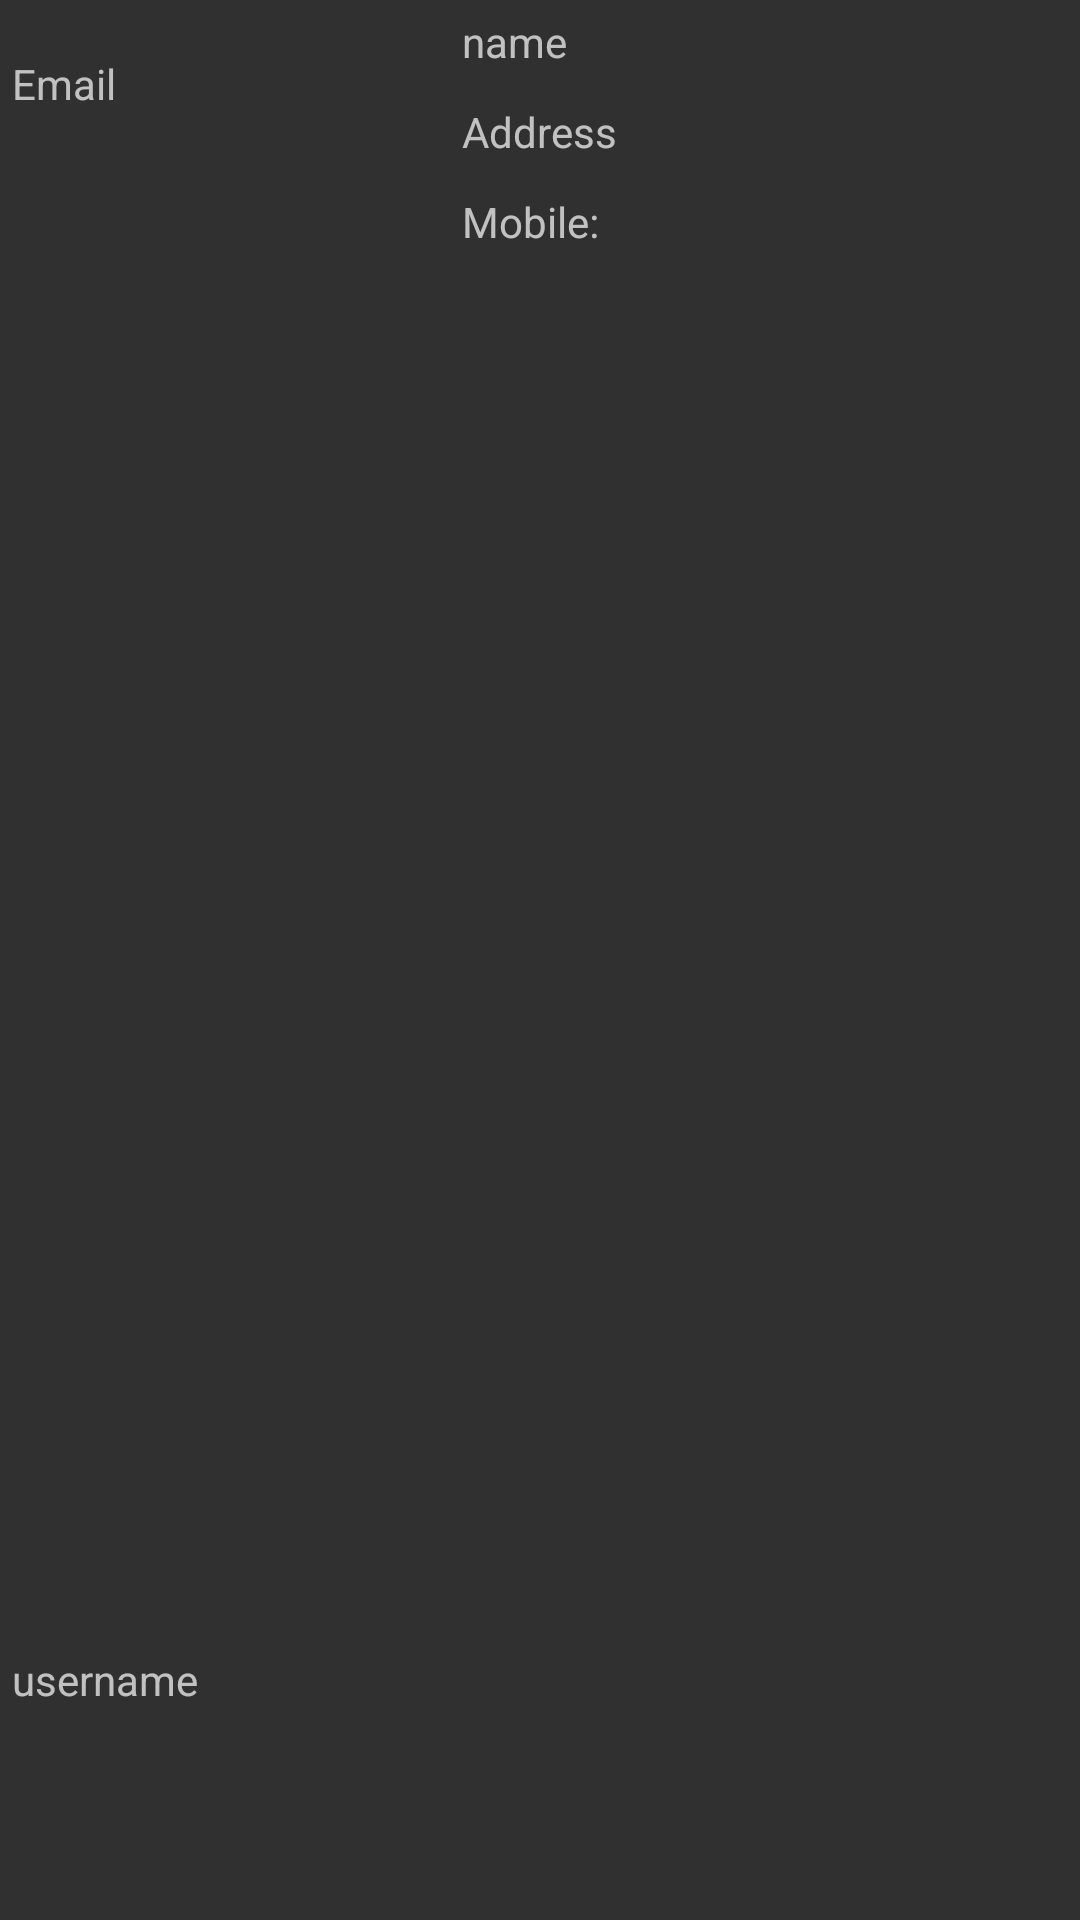

Reconstruct the res/layout file that produces this screen, plus the resources it refers to.
<!-- AndroidManifest.xml: application theme Theme.AppCompat.NoActionBar -->
<!-- res/layout/all_users.xml -->
<?xml version="1.0" encoding="utf-8"?>
<androidx.constraintlayout.widget.ConstraintLayout xmlns:android="http://schemas.android.com/apk/res/android"
    xmlns:app="http://schemas.android.com/apk/res-auto"
    android:layout_width="match_parent"
    android:layout_height="wrap_content">

    <TextView
        android:id="@+id/email"
        android:layout_width="150dp"
        android:layout_height="48dp"
        android:gravity="fill_vertical"
        android:text="Email"
        app:layout_constraintBottom_toBottomOf="parent"
        app:layout_constraintEnd_toEndOf="parent"
        app:layout_constraintHorizontal_bias="0.019"
        app:layout_constraintStart_toStartOf="parent"
        app:layout_constraintTop_toTopOf="parent"
        app:layout_constraintVertical_bias="0.007">

    </TextView>


    <TextView
        android:id="@+id/username"
        android:layout_width="150dp"
        android:layout_height="48dp"
        android:gravity="fill_vertical"
        android:text="username"
        app:layout_constraintBottom_toBottomOf="parent"
        app:layout_constraintEnd_toEndOf="parent"
        app:layout_constraintHorizontal_bias="0.019"
        app:layout_constraintStart_toStartOf="parent"
        app:layout_constraintTop_toTopOf="@+id/email"
        app:layout_constraintVertical_bias="0.905">

    </TextView>

    <TextView
        android:id="@+id/name"
        android:layout_width="150dp"
        android:layout_height="30dp"
        android:gravity="start"
        android:text="name"
        app:layout_constraintBottom_toBottomOf="parent"
        app:layout_constraintEnd_toEndOf="parent"
        app:layout_constraintHorizontal_bias="0.0"
        app:layout_constraintStart_toEndOf="@+id/email"
        app:layout_constraintTop_toTopOf="parent"
        app:layout_constraintVertical_bias="0.007" />

    <TextView

        android:id="@+id/address"
        android:layout_width="150dp"
        android:layout_height="30dp"
        android:gravity="start"
        android:text="Address"
        app:layout_constraintBottom_toBottomOf="parent"
        app:layout_constraintEnd_toEndOf="parent"
        app:layout_constraintHorizontal_bias="0.0"

        app:layout_constraintStart_toEndOf="@+id/email"
        app:layout_constraintTop_toBottomOf="@+id/name"
        app:layout_constraintVertical_bias="0.0" />

    <TextView
        android:id="@+id/mobile"
        android:layout_width="150dp"
        android:layout_height="40dp"
        android:gravity="start"
        android:text="Mobile:"
        app:layout_constraintBottom_toBottomOf="parent"
        app:layout_constraintEnd_toEndOf="parent"
        app:layout_constraintHorizontal_bias="0.0"
        app:layout_constraintStart_toEndOf="@+id/email"
        app:layout_constraintTop_toBottomOf="@+id/address"
        app:layout_constraintVertical_bias="0.0" />

    
    
    
    
    
    
    
    
    
    


































</androidx.constraintlayout.widget.ConstraintLayout>
<!-- resources referenced by this layout -->
<resources>
  <color name="black">#FF000000</color>
  <!-- drawable ic_baseline_delete_24 (drawable) -->
  <vector android:height="24dp" android:tint="#D05F5F"
      android:viewportHeight="24" android:viewportWidth="24"
      android:width="24dp" xmlns:android="http://schemas.android.com/apk/res/android">
      <path android:fillColor="@android:color/white" android:pathData="M6,19c0,1.1 0.9,2 2,2h8c1.1,0 2,-0.9 2,-2V7H6v12zM19,4h-3.5l-1,-1h-5l-1,1H5v2h14V4z"/>
  </vector>
  <!-- drawable ic_baseline_edit_24 (drawable) -->
  <vector android:height="24dp" android:tint="#549039"
      android:viewportHeight="24" android:viewportWidth="24"
      android:width="24dp" xmlns:android="http://schemas.android.com/apk/res/android">
      <path android:fillColor="@android:color/white" android:pathData="M3,17.25V21h3.75L17.81,9.94l-3.75,-3.75L3,17.25zM20.71,7.04c0.39,-0.39 0.39,-1.02 0,-1.41l-2.34,-2.34c-0.39,-0.39 -1.02,-0.39 -1.41,0l-1.83,1.83 3.75,3.75 1.83,-1.83z"/>
  </vector>
  <style name="Theme.AppCompat.NoActionBar">
          <item name="windowActionBar">false</item>
          <item name="windowNoTitle">true</item>
      </style>
</resources>
